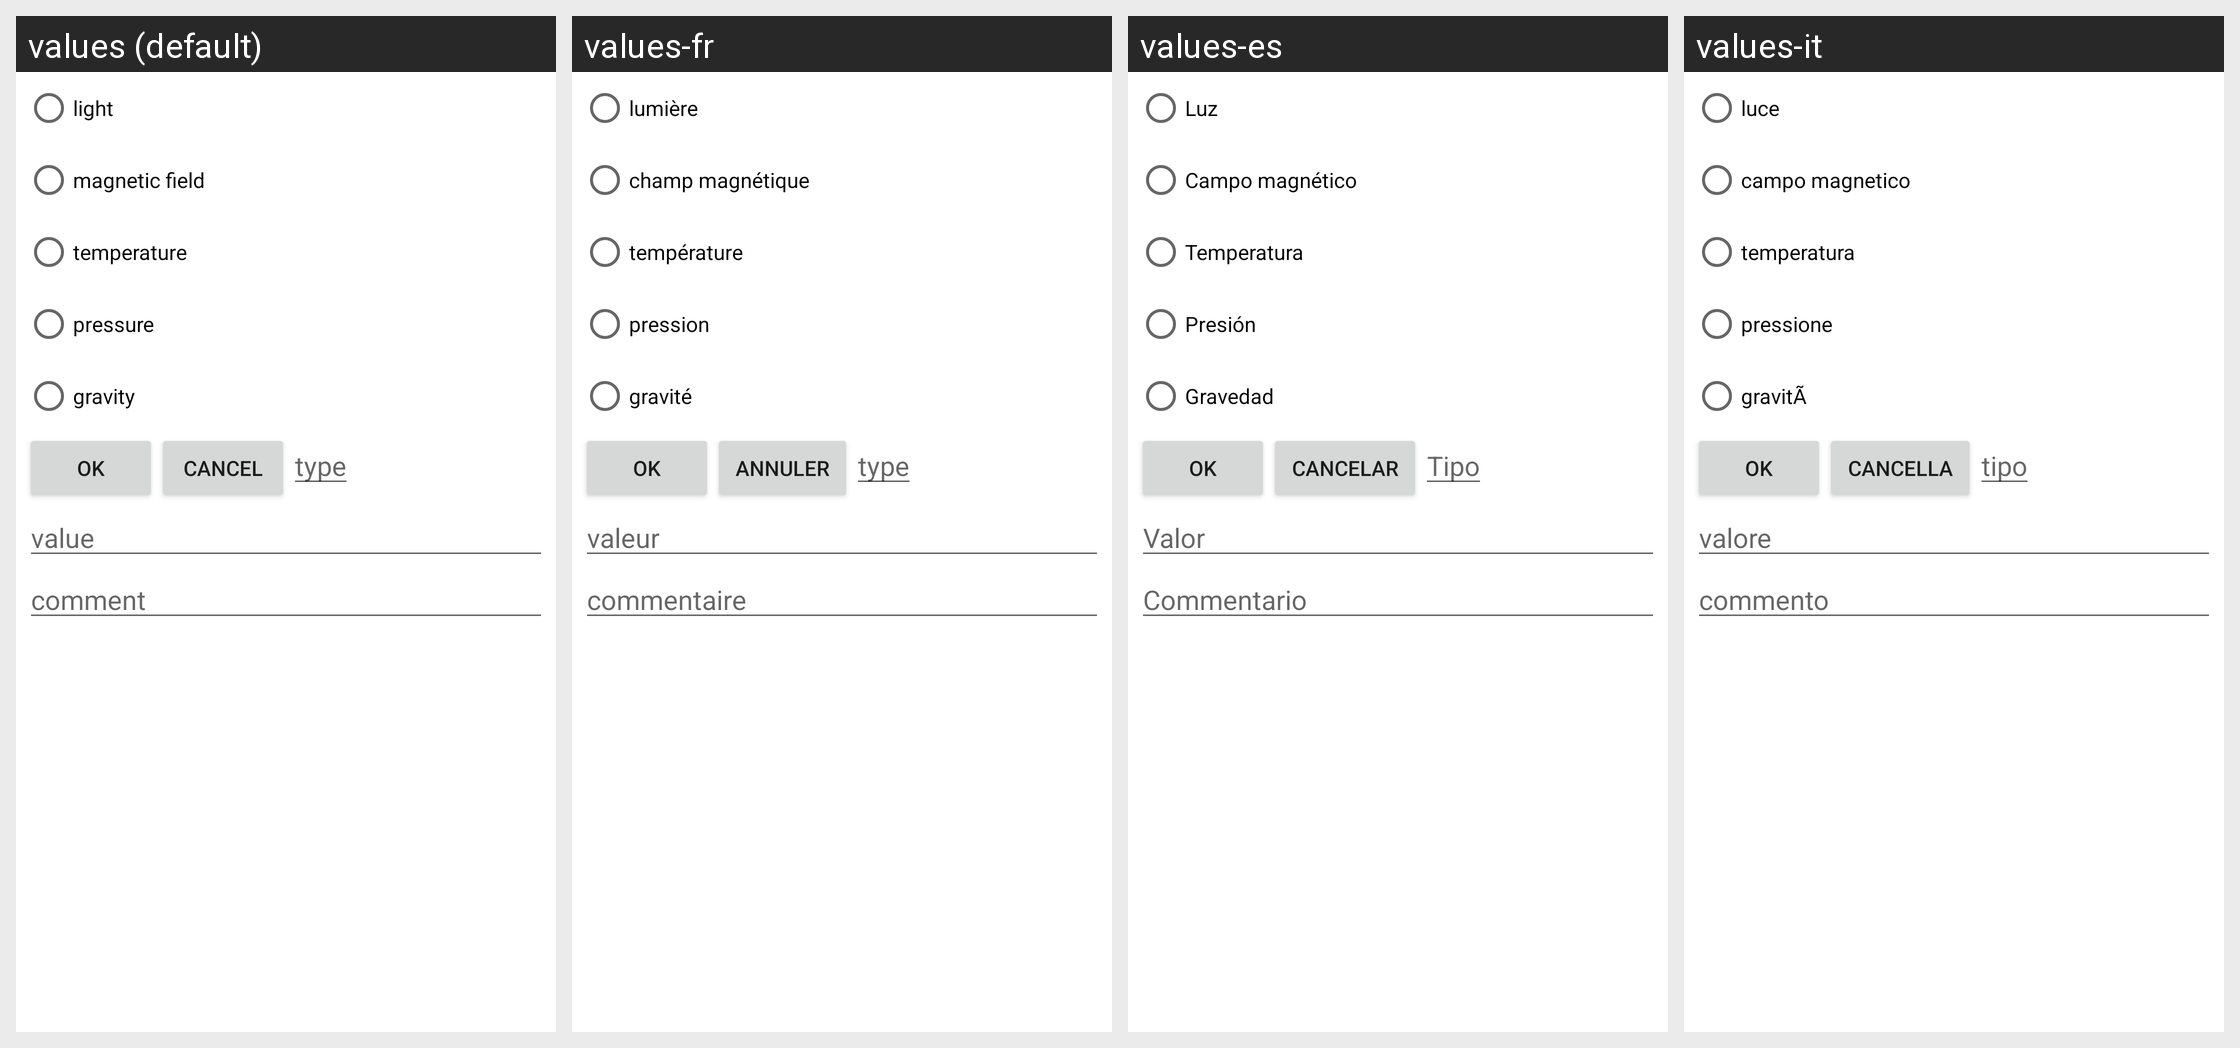

The same Android screen rendered under several of its app's locales, left to right. List the strings drawn on it with the default value and each locale's translation.
Android screen res/layout/sensor_activity.xml rendered under 4 locales, left to right: values (default), values-fr, values-es, values-it. Device: Nexus 5 (rendered at 1080×1920; each locale shown at half size, 540×960, under a caption strip naming it); theme Theme.MaterialComponents.DayNight.NoActionBar.
Other locales in the repository, not shown: values-pt.
Strings drawn on this screen, with the default value and each locale's value (text and hints the layout hard-codes, and strings that could not be matched under every locale, appear in the picture but are not listed):

sensor_light
  values: light
  values-fr: lumière
  values-es: Luz
  values-it: luce

sensor_magnetic_field
  values: magnetic field
  values-fr: champ magnétique
  values-es: Campo magnético
  values-it: campo magnetico

sensor_temperature
  values: temperature
  values-fr: température
  values-es: Temperatura
  values-it: temperatura

sensor_pressure
  values: pressure
  values-fr: pression
  values-es: Presión
  values-it: pressione

sensor_gravity
  values: gravity
  values-fr: gravité
  values-es: Gravedad
  values-it: gravitÃ 

button_ok
  values: OK
  values-fr: OK
  values-es: OK
  values-it: OK

button_cancel
  values: Cancel
  values-fr: Annuler
  values-es: Cancelar
  values-it: Cancella

sensor_type
  values: type
  values-fr: type
  values-es: Tipo
  values-it: tipo

sensor_value
  values: value
  values-fr: valeur
  values-es: Valor
  values-it: valore

sensor_comment
  values: comment
  values-fr: commentaire
  values-es: Commentario
  values-it: commento
